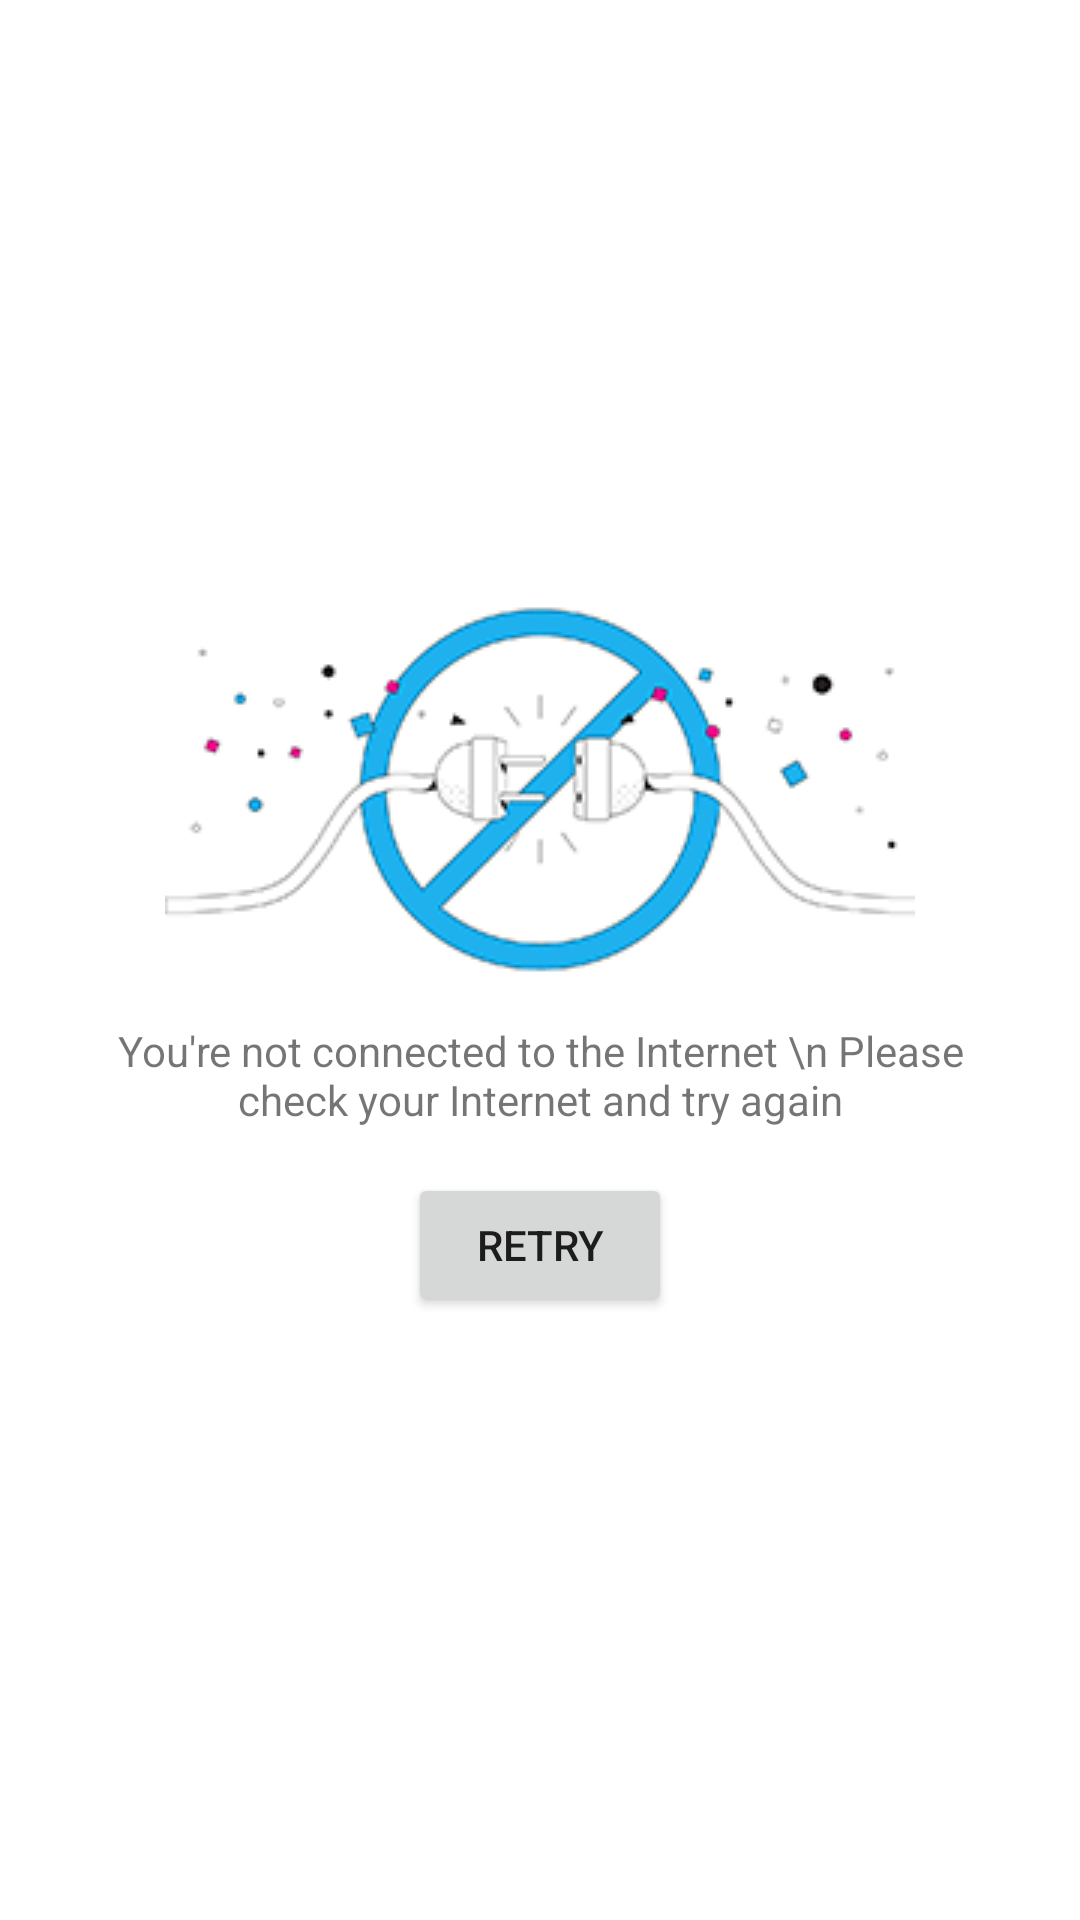

Here is an Android app screen rendered from its layout file. Give the layout XML and the strings, colors and styles it references.
<!-- AndroidManifest.xml: application theme AppTheme -->
<!-- res/layout/internet_issue.xml -->
<?xml version="1.0" encoding="utf-8"?>
<LinearLayout xmlns:android="http://schemas.android.com/apk/res/android"
    android:layout_width="fill_parent"
    android:layout_height="fill_parent"
    android:padding="30dp"
    android:orientation="vertical"
    android:gravity="center"
    android:background="#ffffff">

    <ImageView
        android:layout_width="wrap_content"
        android:layout_height="wrap_content"
        android:src="@drawable/internet_issue"/>

    <TextView
        android:layout_width="wrap_content"
        android:layout_height="wrap_content"
        android:text="You're not connected to the Internet \n Please check your Internet and try again"
        android:textSize="14sp"
        android:gravity="center"
        android:textAlignment="center"
        android:paddingBottom="15dp"
        android:paddingTop="15dp"/>


    <Button
        android:id="@+id/retry"
        android:layout_width="wrap_content"
        android:layout_height="wrap_content"
        android:text="Retry"/>

</LinearLayout>
<!-- resources referenced by this layout -->
<resources>
  <!-- drawable internet_issue: png bitmap (drawable, 8309 bytes) -->
  <style name="AppTheme" parent="Theme.AppCompat.Light.DarkActionBar">
          
          <item name="colorPrimary">@color/colorPrimary</item>
          <item name="colorPrimaryDark">@color/colorPrimaryDark</item>
          <item name="colorAccent">@color/colorAccent</item>
      </style>
  <color name="colorPrimary">#2f6246</color>
  <color name="colorPrimaryDark">#2f6246</color>
  <color name="colorAccent">#2f6246</color>
</resources>
